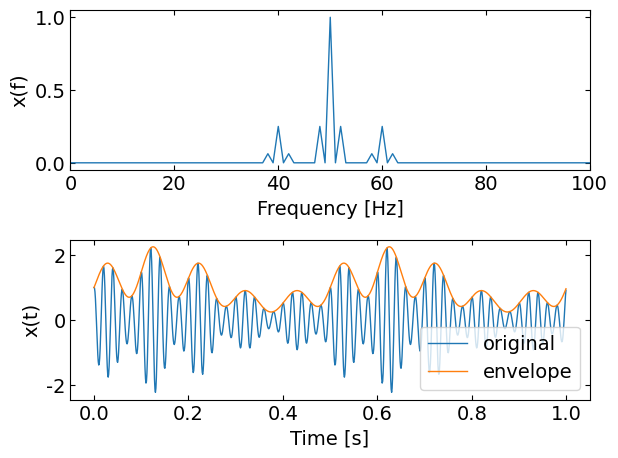

The script that saved this image:
import numpy as np
from scipy import fftpack
from matplotlib import pyplot as plt


def fft_ave(data, samplerate, Fs):
    fft = fftpack.fft(data)                      # FFT（実部と虚部）
    fft_amp = np.abs(fft / (Fs / 2))             # 振幅成分を計算
    fft_axis = np.linspace(0, samplerate, Fs)    # 周波数軸を作成
    return fft, fft_amp, fft_axis


# サンプルの時間領域信号を生成
dt = 0.001
t = np.arange(0, 1, dt)
wave = np.cos(2 * np.pi * 50 * t)
wave *= (1 + 0.5 * np.sin(2 * np.pi * 2 * t))
wave *= (1 + 0.5 * np.sin(2 * np.pi * 10 * t))

# FFTする
fft, fft_amp, fft_axis = fft_ave(wave, 1 / dt, len(wave))

# 負周波数域（ナイキスト周波数以降）を0にする（実部と虚部の両方）
zeros = np.zeros(int(len(fft) / 2))
fft[int(len(fft) / 2):len(fft)] = zeros

# 正周波数域（ナイキスト周波数まで）を2倍する
fft *= 2

# 操作した実部と虚部を持つ周波数波形をIFFTし、絶対値をとる（包絡線を得る）
ifft_time = np.abs(fftpack.ifft(fft))

# ここからグラフ描画
# フォントの種類とサイズを設定する。
plt.rcParams['font.size'] = 14
plt.rcParams['font.family'] = 'Times New Roman'

# 目盛を内側にする。
plt.rcParams['xtick.direction'] = 'in'
plt.rcParams['ytick.direction'] = 'in'

# グラフの上下左右に目盛線を付ける。
fig = plt.figure()
ax1 = fig.add_subplot(211)
ax1.yaxis.set_ticks_position('both')
ax1.xaxis.set_ticks_position('both')
ax2 = fig.add_subplot(212)
ax2.yaxis.set_ticks_position('both')
ax2.xaxis.set_ticks_position('both')

# 軸のラベルを設定する。
ax1.set_xlabel('Frequency [Hz]')
ax1.set_ylabel('x(f)')
ax2.set_xlabel('Time [s]')
ax2.set_ylabel('x(t)')

# データの範囲と刻み目盛を明示する。
ax1.set_xticks(np.arange(0, 1 / dt, 20))
ax1.set_xlim(0, 100)

# データプロットの準備とともに、ラベルと線の太さ、凡例の設置を行う。
ax1.plot(fft_axis, fft_amp, label='signal', lw=1)
ax2.plot(t, wave, label='original', lw=1)
ax2.plot(t, ifft_time, label='envelope', lw=1)

fig.tight_layout()
plt.legend()

# グラフを表示する。
plt.show()
